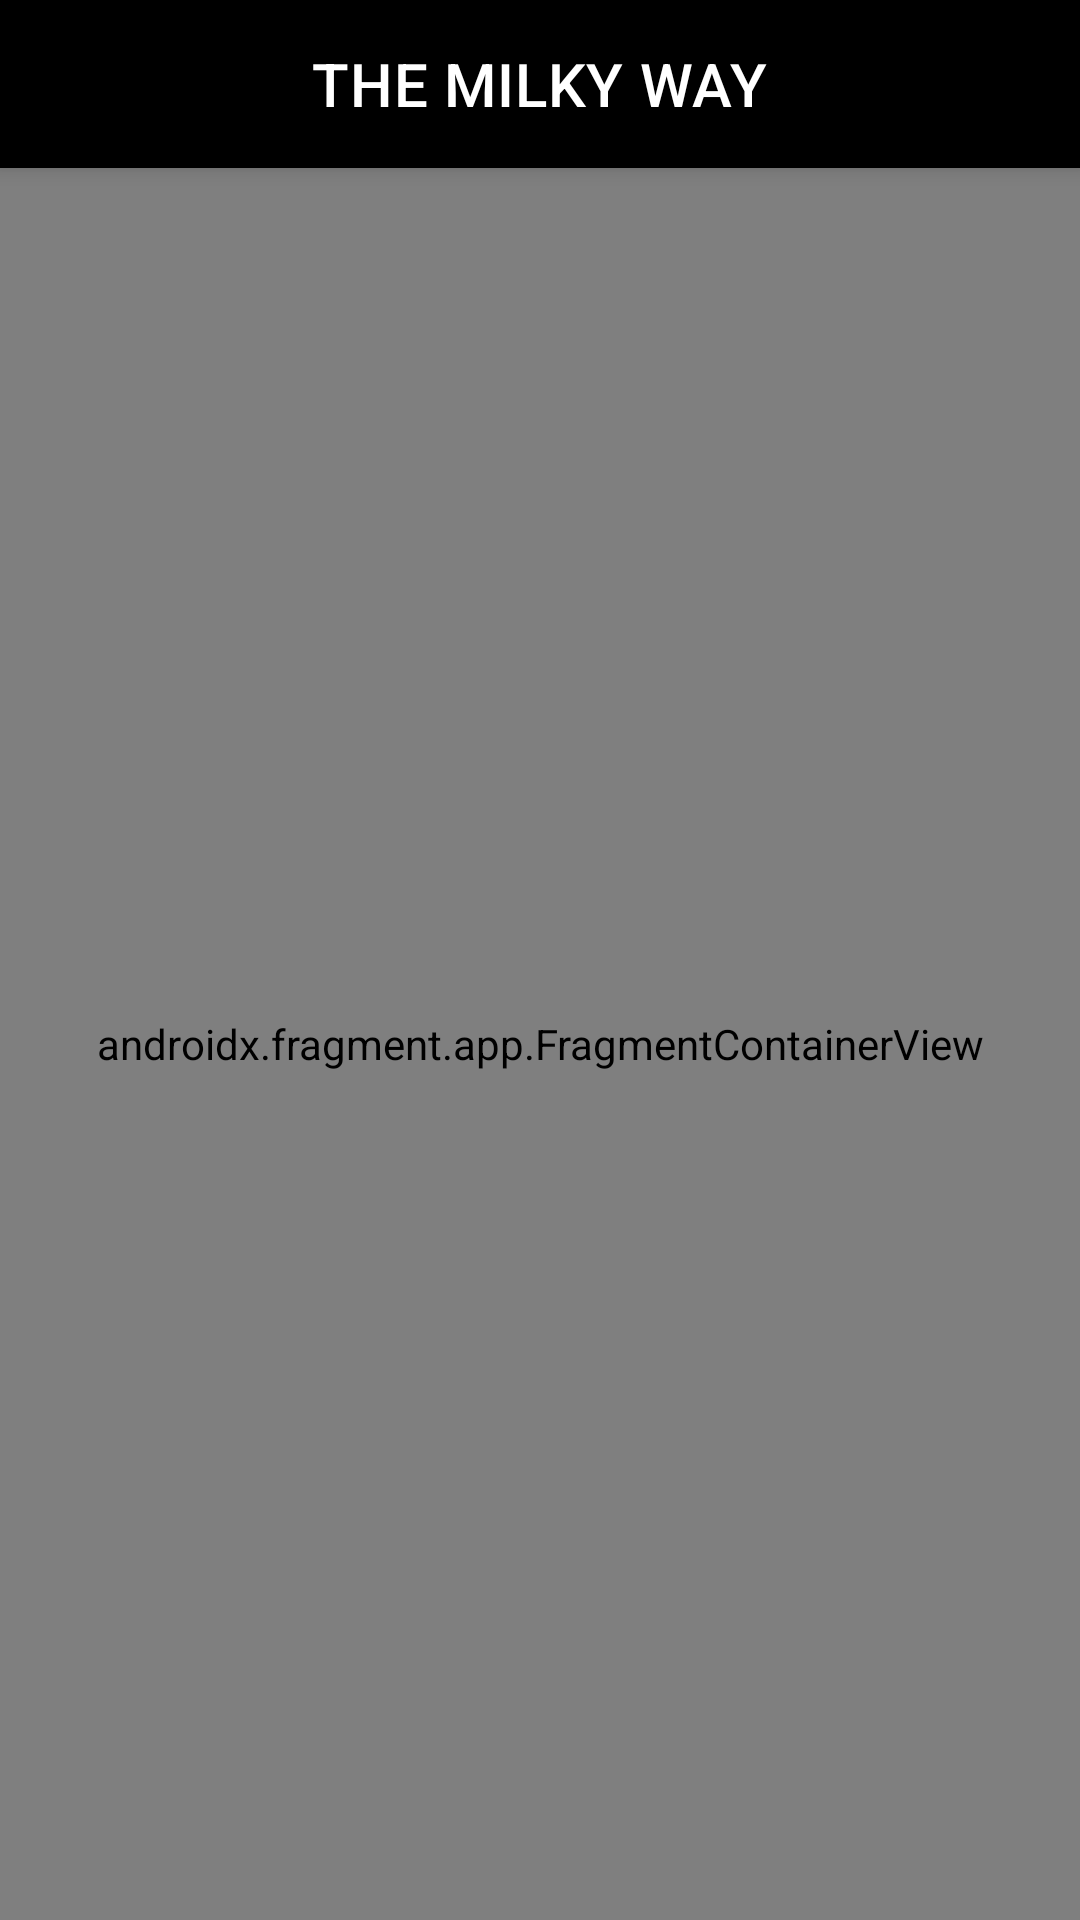

Reconstruct the res/layout file that produces this screen, plus the resources it refers to.
<!-- AndroidManifest.xml: application theme Theme.NASASearchApp -->
<!-- res/layout/activity_main.xml -->
<?xml version="1.0" encoding="utf-8"?>
<layout xmlns:android="http://schemas.android.com/apk/res/android"
    xmlns:app="http://schemas.android.com/apk/res-auto"
    xmlns:tools="http://schemas.android.com/tools">


<androidx.coordinatorlayout.widget.CoordinatorLayout
    android:layout_width="match_parent"
    android:layout_height="match_parent"
    tools:context=".presentation.main.MainActivity">

    <com.google.android.material.appbar.AppBarLayout
        android:layout_width="match_parent"
        android:layout_height="wrap_content"
        android:layout_gravity="center_horizontal"
        android:gravity="center_horizontal"
        android:theme="@style/Theme.NASASearchApp.AppBarOverlay">
        <com.google.android.material.appbar.MaterialToolbar
            android:id="@+id/toolbar"
            android:layout_width="match_parent"
            android:layout_height="?attr/actionBarSize"
            android:background="?attr/colorPrimary"
            app:title="THE MILKY WAY"
            app:titleCentered="true"
            app:popupTheme="@style/Theme.NASASearchApp.PopupOverlay" />

    </com.google.android.material.appbar.AppBarLayout>

    <androidx.constraintlayout.widget.ConstraintLayout
        android:layout_width="match_parent"
        android:layout_height="match_parent"
        app:layout_behavior="@string/appbar_scrolling_view_behavior">
        <androidx.fragment.app.FragmentContainerView
            android:id="@+id/nav_host_fragment_content_main"
            android:name="androidx.navigation.fragment.NavHostFragment"
            android:layout_width="0dp"
            android:layout_height="0dp"
            app:defaultNavHost="true"
            app:layout_constraintBottom_toBottomOf="parent"
            app:layout_constraintLeft_toLeftOf="parent"
            app:layout_constraintRight_toRightOf="parent"
            app:layout_constraintTop_toTopOf="parent"
            app:navGraph="@navigation/nav_graph" />
    </androidx.constraintlayout.widget.ConstraintLayout>

</androidx.coordinatorlayout.widget.CoordinatorLayout>
</layout>
<!-- resources referenced by this layout -->
<resources>
  <style name="Theme.NASASearchApp.AppBarOverlay" parent="ThemeOverlay.AppCompat.Dark.ActionBar" />
  <style name="Theme.NASASearchApp.PopupOverlay" parent="ThemeOverlay.AppCompat.Light" />
  <style name="Theme.NASASearchApp" parent="Theme.MaterialComponents.DayNight.NoActionBar">
          
          <item name="colorPrimary">@color/black</item>
          <item name="colorPrimaryVariant">@color/purple_700</item>
          <item name="colorOnPrimary">@color/white</item>
          
          <item name="colorSecondary">@color/teal_200</item>
          <item name="colorSecondaryVariant">@color/teal_700</item>
          <item name="colorOnSecondary">@color/black</item>
          
          <item name="android:statusBarColor" tools:targetApi="l">?attr/colorPrimaryVariant</item>
          
      </style>
  <!-- not gathered from this repository: default colours our renderer supplied (Android Studio template values) -->
  <color name="purple_700">#FF3700B3</color>
  <color name="teal_200">#FF03DAC5</color>
  <color name="teal_700">#FF018786</color>
  <color name="black">#FF000000</color>
  <color name="white">#FFFFFFFF</color>
</resources>
